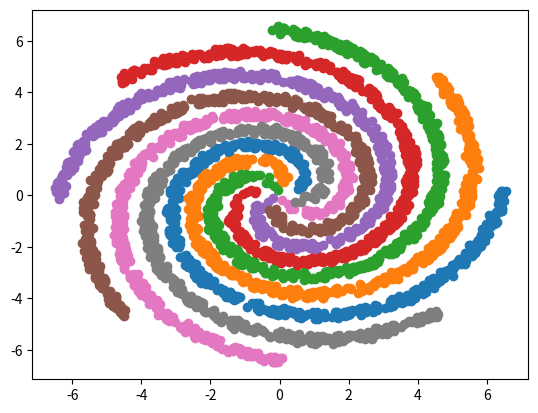

Here is the Python script that generated this plot:
#!/usr/bin/env python
import argparse
import math
import numpy as np
import matplotlib.pyplot as plt


def rotate_point(point, angle):
    """Rotate two point by an angle.

    Parameters
    ----------
    point: 2d numpy array
        The coordinate to rotate.
    angle: float
        The angle of rotation of the point, in degrees.

    Returns
    -------
    2d numpy array
        Rotated point.
    """
    rotation_matrix = np.array([[np.cos(angle), -np.sin(angle)], [np.sin(angle), np.cos(angle)]])
    rotated_point = rotation_matrix.dot(point)
    return rotated_point


def generate_spiral(samples, start, end, angle, noise):
    """Generate a spiral of points.

    Given a starting end, an end angle and a noise factor, generate a spiral of points along
    an arc.

    Parameters
    ----------
    samples: int
        Number of points to generate.
    start: float
        The starting angle of the spiral in degrees.
    end: float
        The end angle at which to rotate the points, in degrees.
    angle: float
        Angle of rotation in degrees.
    noise: float
        The noisyness of the points inside the spirals. Needs to be less than 1.
    """
    # Generate points from the square root of random data inside an uniform distribution on [0, 1).
    points = math.radians(start) + np.sqrt(np.random.rand(samples, 1)) * math.radians(end)

    # Apply a rotation to the points.
    rotated_x_axis = np.cos(points) * points + np.random.rand(samples, 1) * noise
    rotated_y_axis = np.sin(points) * points + np.random.rand(samples, 1) * noise

    # Stack the vectors inside a samples x 2 matrix.
    rotated_points = np.column_stack((rotated_x_axis, rotated_y_axis))
    return np.apply_along_axis(rotate_point, 1, rotated_points, math.radians(angle))


def main():
    count = 500
    arms = 8
    angle = 360 / arms
    auto_angle = True
    start = 0
    end = 360
    noise = 0.3

    # Create a list of the angles at which to rotate the arms.
    # Either we find the angles automatically by dividing by the number of arms
    # Or we just use the angle given by the user.
    classes = np.empty((0, 3))
    angles = [((360 / arms) if auto_angle else angle) * i for i in range(arms)]

    for i, angle in enumerate(angles):
        points = generate_spiral(count, start, end, angle, noise)
        plt.scatter(points[:, 0], points[:, 1])
        classified_points = np.hstack((points, np.full((count, 1), i)))
        classes = np.concatenate((classes, classified_points))
    plt.show()



if __name__ == '__main__':
    main()
